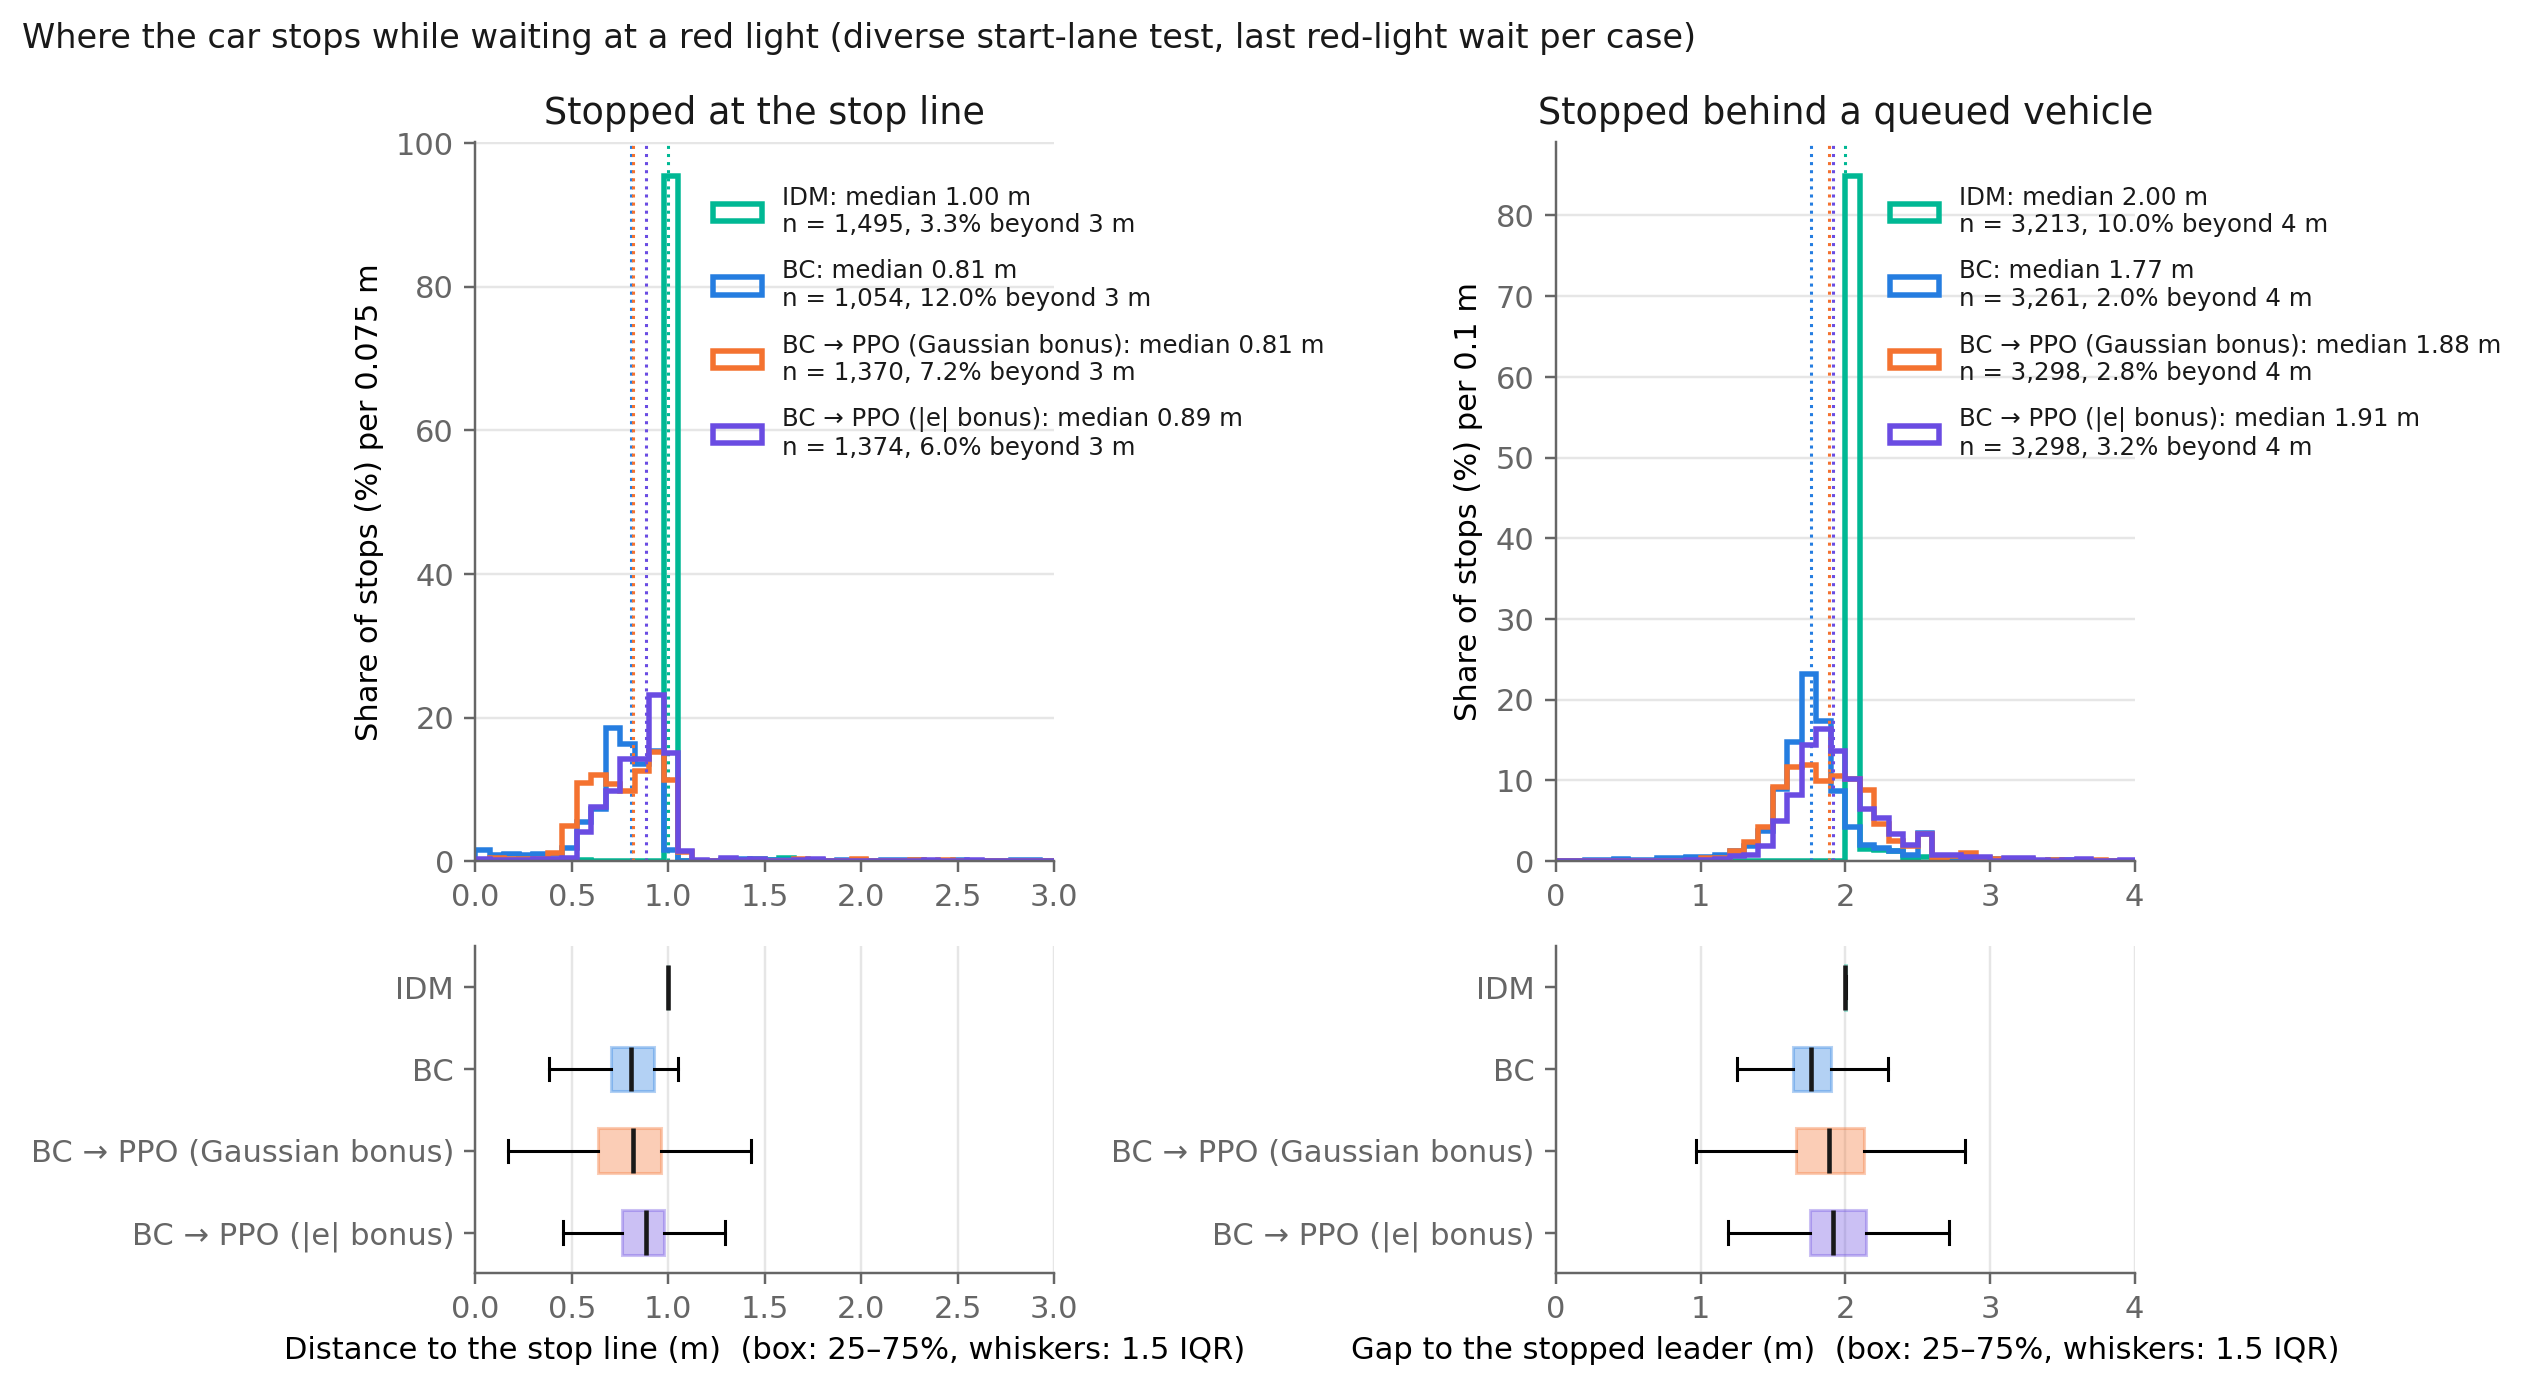

Data behind this chart, as committed beside it:
method, reference, n, median_m, q1_m, q3_m, mean_m
IDM, stop_line, 1495, 1.0, 1.0, 1.0, 1.816
BC, stop_line, 1054, 0.809, 0.705, 0.923, 4.794
BC → PPO (Gaussian bonus), stop_line, 1370, 0.814, 0.637, 0.961, 3.308
BC → PPO (|e| bonus), stop_line, 1374, 0.885, 0.76, 0.975, 3.384
IDM, queued_vehicle, 3213, 2.0, 2.0, 2.002, 3.259
BC, queued_vehicle, 3261, 1.765, 1.64, 1.903, 2.102
BC → PPO (Gaussian bonus), queued_vehicle, 3298, 1.885, 1.658, 2.128, 2.226
BC → PPO (|e| bonus), queued_vehicle, 3298, 1.914, 1.758, 2.142, 2.367
